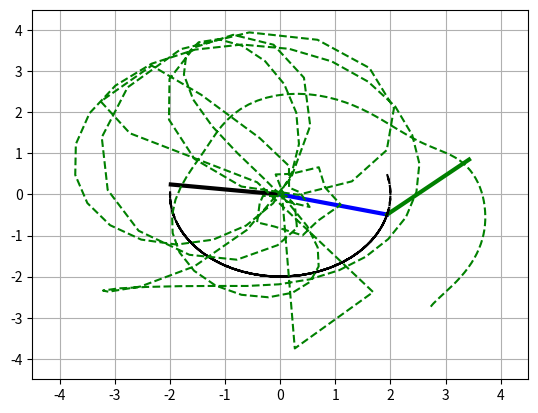

Python code for this plot:
import numpy as np
import matplotlib.pyplot as plt
from matplotlib.animation import PillowWriter
from matplotlib import animation
g = 9.81
def prob1():
    pass

def F1(theta):
    L = 2
    z1 = theta[1,0]
    z2 = (-g/L)*np.sin(theta[0,0])
    return np.matrix([[z1],[z2]])

def F2(theta):
    """theta[0]=theta_1,theta[1]=(theta_1)',theta[2]=theta_2,theta[3]=(theta_2)' """
    m1,m2 = 1, 1
    L1,L2 = 2, 2
    ang1 = theta[0,0]
    w1 = theta[2,0]
    ang2 = theta[1,0]
    w2 = theta[3,0]
    delta = ang2 - ang1
    z1 = w1
    z2 = (m2*L1*(w1**2) * np.sin(delta) * np.cos(delta) + m2*g*np.sin(ang2)*np.cos(delta) + m2*L2*(w2**2)*np.sin(delta) - (m1+m2)*g*np.sin(ang1)) / ((m1+m2)*L1 - m2*L1*(np.cos(delta)**2))
    z3 = w2
    z4 = (w2*np.sin(delta)*np.cos(delta) + (m1+m2)*(g*np.sin(ang1)*np.cos(delta) - L1*(w1**2)*np.sin(delta) -g*np.sin(ang2))) / ((m1+m2)*L2 - m2*L2*(np.cos(delta)**2))
    return np.matrix([[z1],[z2],[z3],[z4]])

def euler(n, T, initalValues, F):
    h = T/n
    theta = np.zeros((initalValues.size, n+1))
    theta[:,0:1] = initalValues
    for i in range(n):
        theta[:,(i+1):(i+2)] = theta[:,i:(i+1)] + F(theta[:,i:(i+1)])*h

    return theta

def prob2():
    prob2InitialVal = np.matrix([[1], [0]])
    theta = euler(200, 5, prob2InitialVal, F1)
    print(theta)


def animateOnePendulum(theta, n, T, name):
    def animate(i):
        line.set_data([0,x[i]], [0,y[i]])
        ln1.set_data([x[i]], [y[i]])
        if i != 0:
            trace.set_data(x[0:i], y[0:i])

    L = 2
    x = np.cos(theta[0]-(np.pi/2)) * L
    y = np.sin(theta[0]-(np.pi/2)) * L
    
    # print("x:{}\ny:{}".format(x, y))
    fig,ax = plt.subplots(1,1)
    ax.grid()
    ln1, = plt.plot([], [], 'ro', markersize=10)
    line, = plt.plot([], [], 'b-', linewidth=3)
    trace, = plt.plot([], [], 'r--')
    ax.set_ylim(-2.5, 2.5)
    ax.set_xlim(-2.5, 2.5)
    ani = animation.FuncAnimation(fig, animate, frames=n, interval=T)
    ani.save(name, writer='pillow', fps=n/T)
    print("done")

def prob3():
    prob3InitialVal = np.matrix([[np.pi/12], [0]])
    theta = euler(500, 20, prob3InitialVal, F1)
    animateOnePendulum(theta, 500, 20, "hrafnljoti\prob3.gif")

def prob4():
    prob4InitialVal = np.matrix([[np.pi/2], [0]])
    theta = euler(500, 20, prob4InitialVal, F1)
    animateOnePendulum(theta, 500, 20, "hrafnljoti\prob4.gif")


def prob5():
    pass


def animateTwoPendulums(theta, n, T, name):
    def animate(i):
        if i != 0:
            trace.set_data(x2[0:i], y2[0:i])
        line1.set_data([0,x1[i]], [0,y1[i]])
        point1.set_data([x1[i]], [y1[i]])
        line2.set_data([x1[i], x2[i]], [y1[i], y2[i]])
        point2.set_data([x2[i]], [y2[i]])

    L = 2
    x1 = np.cos(theta[0]-(np.pi/2)) * L
    y1 = np.sin(theta[0]-(np.pi/2)) * L
    x2 = (np.cos(theta[2]-(np.pi/2)) * L) + x1
    y2 = (np.sin(theta[2]-(np.pi/2)) * L) + y1
    
    fig,ax = plt.subplots(1,1)
    ax.grid()
    point1, = plt.plot([], [], 'ro', markersize=10)
    line1, = plt.plot([], [], 'b-', linewidth=3)
    point2, = plt.plot([], [], 'ko', markersize=10)
    line2, = plt.plot([], [], 'g-', linewidth=3)
    trace, = plt.plot([], [], 'k--')
    
    ax.set_ylim(-4.5, 4.5)
    ax.set_xlim(-4.5, 4.5)
    ani = animation.FuncAnimation(fig, animate, frames=n, interval=T)
    ani.save(name, writer='pillow', fps=n/T)
    print("done")

def animateAllPendulums(theta1, theta2, n, T, name):
    def animate(i):
        line1_1.set_data([0, x1_1[i]], [0, y1_1[i]])
        line1_2.set_data([0,x1_2[i]], [0,y1_2[i]])
        line2_2.set_data([x1_2[i], x2_2[i]], [y1_2[i], y2_2[i]])
        if i != 0:
            trace1.set_data(x1_1[0:i], y1_1[0:i])
            trace2.set_data(x2_2[0:i], y2_2[0:i])
    
    L = 2
    x1_1 = np.cos(theta1[0]-(np.pi/2)) * L
    y1_1 = np.sin(theta1[0]-(np.pi/2)) * L

    x1_2 = np.cos(theta2[0]-(np.pi/2)) * L
    y1_2 = np.sin(theta2[0]-(np.pi/2)) * L
    x2_2 = (np.cos(theta2[2]-(np.pi/2)) * L) + x1_2
    y2_2 = (np.sin(theta2[2]-(np.pi/2)) * L) + y1_2

    fig,ax = plt.subplots(1,1)
    ax.grid()
    line1_1, = plt.plot([], [], 'k-', linewidth=3)
    line1_2, = plt.plot([], [], 'b-', linewidth=3)
    line2_2, = plt.plot([], [], 'g-', linewidth=3)
    trace1, = plt.plot([], [], 'k--')
    trace2, = plt.plot([], [], 'g--')

    ax.set_ylim(-4.5, 4.5)
    ax.set_xlim(-4.5, 4.5)
    ani = animation.FuncAnimation(fig, animate, frames=n, interval=T)
    ani.save(name, writer='pillow', fps=n/T)
    print("done")

def prob7():
    prob6InitialVal = np.matrix([[np.pi/3], [0], [np.pi/6], [0]])
    theta = euler(200, 8, prob6InitialVal, F2)
    animateTwoPendulums(theta, 200, 8, "hrafnljoti\prob6.gif")

def prob8():
    n = 200
    T = 8
    prob8InitialVal1 = np.matrix([[np.pi/3], [0]])
    prob8InitialVal2 = np.matrix([[np.pi/3], [0], [np.pi/6], [0]])
    theta1 = euler(n, T, prob8InitialVal1, F1)
    theta2 = euler(n, T, prob8InitialVal2, F2)
    animateAllPendulums(theta1, theta2, n, T, "hrafnljoti\prob8.gif")


if __name__ == "__main__":
    # prob2()
    # prob3()
    # prob4()
    # prob7()
    prob8()